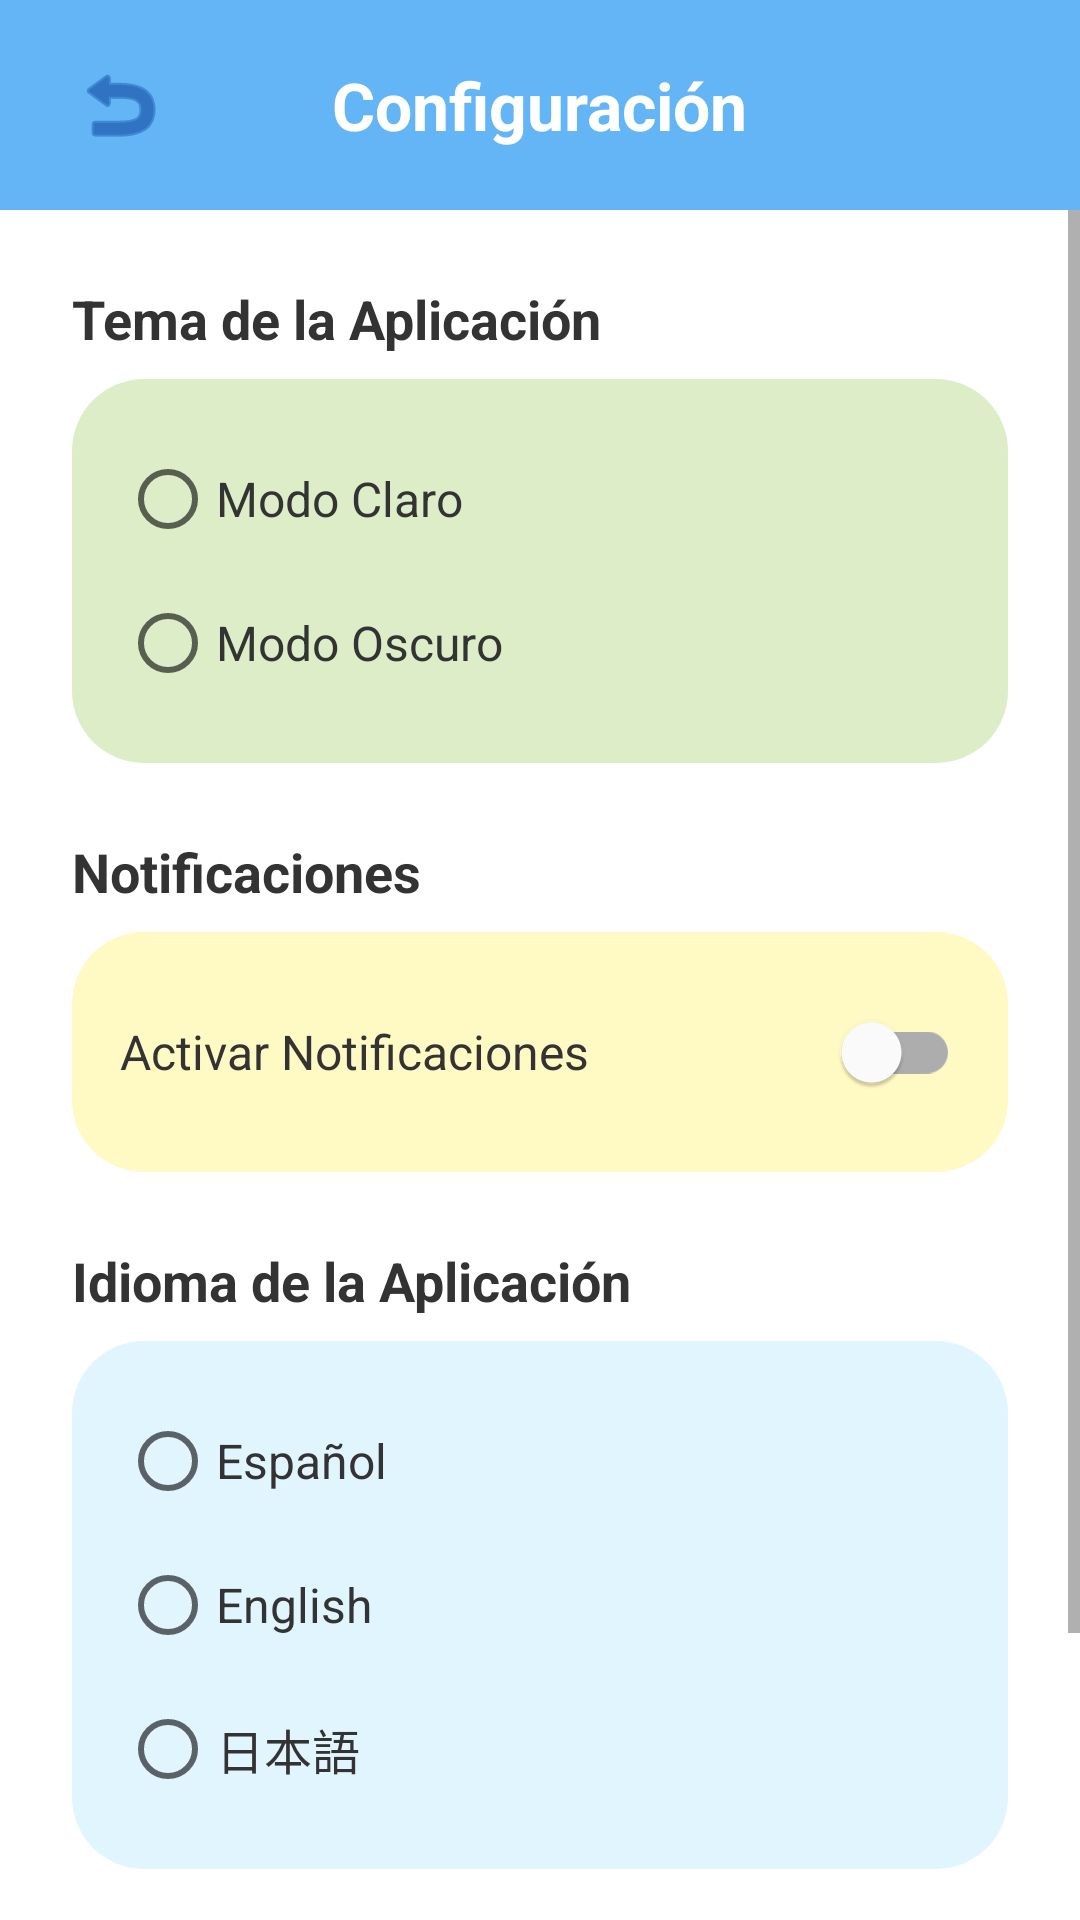

Produce the Android XML layout that renders to this screen, including the resource entries it uses.
<!-- AndroidManifest.xml: application theme Theme.MaterialComponents.DayNight.NoActionBar -->
<!-- res/layout/activity_interfaz_config.xml -->
<?xml version="1.0" encoding="utf-8"?>
<androidx.constraintlayout.widget.ConstraintLayout xmlns:android="http://schemas.android.com/apk/res/android"
    xmlns:app="http://schemas.android.com/apk/res-auto"
    xmlns:tools="http://schemas.android.com/tools"
    android:id="@+id/main"
    android:layout_width="match_parent"
    android:layout_height="match_parent"
    android:background="@color/app_bg"
    tools:context=".InterfazConfig">

    
    <RelativeLayout
        android:id="@+id/headerBackground"
        android:layout_width="match_parent"
        android:layout_height="70dp"
        android:background="#64B5F6"
        android:paddingHorizontal="16dp"
        android:gravity="center_vertical"
        app:layout_constraintTop_toTopOf="parent"
        app:layout_constraintStart_toStartOf="parent"
        app:layout_constraintEnd_toEndOf="parent">

        <ImageButton
            android:id="@+id/btnBackConfig"
            android:layout_width="48dp"
            android:layout_height="48dp"
            android:layout_alignParentStart="true"
            android:layout_centerVertical="true"
            android:background="?attr/selectableItemBackgroundBorderless"
            android:src="@android:drawable/ic_menu_revert"
            android:contentDescription="@string/config_title"
            app:tint="#0D47A1" />

        <TextView
            android:id="@+id/tvTitleConfig"
            android:layout_width="wrap_content"
            android:layout_height="wrap_content"
            android:layout_centerInParent="true"
            android:text="@string/config_title"
            android:textColor="#FFFFFF"
            android:textSize="22sp"
            android:textStyle="bold" />
    </RelativeLayout>

    <ScrollView
        android:layout_width="match_parent"
        android:layout_height="0dp"
        android:fillViewport="true"
        app:layout_constraintTop_toBottomOf="@id/headerBackground"
        app:layout_constraintBottom_toBottomOf="parent"
        app:layout_constraintStart_toStartOf="parent"
        app:layout_constraintEnd_toEndOf="parent">

        <LinearLayout
            android:layout_width="match_parent"
            android:layout_height="wrap_content"
            android:orientation="vertical"
            android:padding="24dp">

            
            <TextView
                android:layout_width="wrap_content"
                android:layout_height="wrap_content"
                android:text="@string/theme_title"
                android:textColor="#333333"
                android:textSize="18sp"
                android:textStyle="bold"
                android:layout_marginBottom="8dp" />

            <RadioGroup
                android:id="@+id/rgTheme"
                android:layout_width="match_parent"
                android:layout_height="wrap_content"
                android:orientation="vertical"
                android:background="@drawable/reunded_linearlayout"
                android:backgroundTint="#DCEDC8"
                android:padding="16dp"
                android:layout_marginBottom="24dp">

                <RadioButton
                    android:id="@+id/rbLight"
                    android:layout_width="match_parent"
                    android:layout_height="wrap_content"
                    android:text="@string/theme_light"
                    android:textSize="16sp"
                    android:textColor="#333333"
                    android:paddingVertical="4dp" />

                <RadioButton
                    android:id="@+id/rbDark"
                    android:layout_width="match_parent"
                    android:layout_height="wrap_content"
                    android:text="@string/theme_dark"
                    android:textSize="16sp"
                    android:textColor="#333333"
                    android:paddingVertical="4dp" />
            </RadioGroup>

            
            <TextView
                android:layout_width="wrap_content"
                android:layout_height="wrap_content"
                android:text="@string/notifications_title"
                android:textColor="#333333"
                android:textSize="18sp"
                android:textStyle="bold"
                android:layout_marginBottom="8dp" />

            <LinearLayout
                android:layout_width="match_parent"
                android:layout_height="wrap_content"
                android:orientation="horizontal"
                android:gravity="center_vertical"
                android:background="@drawable/reunded_linearlayout"
                android:backgroundTint="#FFF9C4"
                android:padding="16dp"
                android:layout_marginBottom="24dp">

                <TextView
                    android:layout_width="0dp"
                    android:layout_height="wrap_content"
                    android:layout_weight="1"
                    android:text="@string/notifications_enable"
                    android:textColor="#333333"
                    android:textSize="16sp" />

                <com.google.android.material.switchmaterial.SwitchMaterial
                    android:id="@+id/switchNotifications"
                    android:layout_width="wrap_content"
                    android:layout_height="wrap_content" />
            </LinearLayout>

            
            <TextView
                android:layout_width="wrap_content"
                android:layout_height="wrap_content"
                android:text="@string/language_title"
                android:textColor="#333333"
                android:textSize="18sp"
                android:textStyle="bold"
                android:layout_marginBottom="8dp" />

            <RadioGroup
                android:id="@+id/rgLanguage"
                android:layout_width="match_parent"
                android:layout_height="wrap_content"
                android:orientation="vertical"
                android:background="@drawable/reunded_linearlayout"
                android:backgroundTint="#E1F5FE"
                android:padding="16dp"
                android:layout_marginBottom="24dp">

                <RadioButton
                    android:id="@+id/rbSpanish"
                    android:layout_width="match_parent"
                    android:layout_height="wrap_content"
                    android:text="@string/lang_spanish"
                    android:textSize="16sp"
                    android:textColor="#333333"
                    android:paddingVertical="4dp" />

                <RadioButton
                    android:id="@+id/rbEnglish"
                    android:layout_width="match_parent"
                    android:layout_height="wrap_content"
                    android:text="@string/lang_english"
                    android:textSize="16sp"
                    android:textColor="#333333"
                    android:paddingVertical="4dp" />

                <RadioButton
                    android:id="@+id/rbJapanese"
                    android:layout_width="match_parent"
                    android:layout_height="wrap_content"
                    android:text="@string/lang_japanese"
                    android:textSize="16sp"
                    android:textColor="#333333"
                    android:paddingVertical="4dp" />
            </RadioGroup>

            
            <Button
                android:id="@+id/btnResetConfig"
                android:layout_width="match_parent"
                android:layout_height="60dp"
                android:backgroundTint="#F48FB1"
                android:text="@string/reset_config"
                android:textColor="#FFFFFF"
                android:textSize="16sp"
                android:textStyle="bold"
                android:layout_marginTop="8dp"
                android:layout_marginBottom="16dp" />

        </LinearLayout>
    </ScrollView>

</androidx.constraintlayout.widget.ConstraintLayout>
<!-- resources referenced by this layout -->
<resources>
  <color name="app_bg">#121212</color>
  <!-- drawable reunded_linearlayout (drawable) -->
  <?xml version="1.0" encoding="utf-8"?>
  <shape xmlns:android="http://schemas.android.com/apk/res/android"
      android:shape="rectangle">
      <solid android:color="#A2DEFF"/>
      <corners android:radius="24dp"/>
  </shape>
  <string name="config_title">Configuración</string>
  <string name="lang_english">English</string>
  <string name="lang_japanese">日本語</string>
  <string name="lang_spanish">Español</string>
  <string name="language_title">Idioma de la Aplicación</string>
  <string name="notifications_enable">Activar Notificaciones</string>
  <string name="notifications_title">Notificaciones</string>
  <string name="reset_config">Restablecer valores predeterminados</string>
  <string name="theme_dark">Modo Oscuro</string>
  <string name="theme_light">Modo Claro</string>
  <string name="theme_title">Tema de la Aplicación</string>
</resources>
